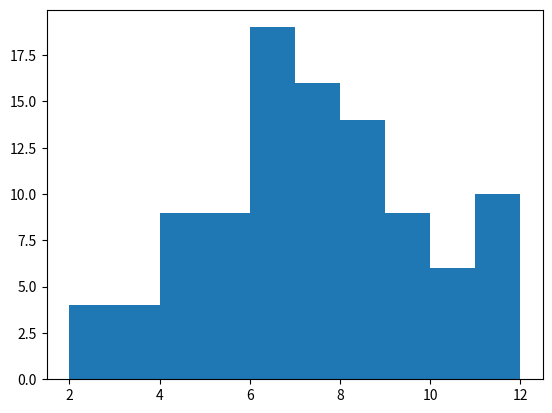

This chart was generated by the following Python code: (Note: this script raises an exception after producing the figure.)
from __future__ import print_function
import matplotlib
matplotlib.use('Agg')
import matplotlib.pyplot as plt
import random

"""Part 1: for loops, range(), and help()"""

# 4 Days Explanation
def days():
	"""
	Print out the first letter of each day of the week, and then print out the
	fifth through eight days of September.
	"""
	for day in 'MTWRFSS': 
		print(day + 'day')
	for day in range(5,8):
		print('It is the ' + str(day) + 'th of September')
        
# 6a Roll Hundred Pair
def roll_hundred_pair():
	"""Plots histogram of 100 of 2 six-sided dice rolls"""
	plt.hist([dice(2) for i in range(100)])	
	plt.savefig("1.3.7/roll_hundred_pair")
	
	
# 6b Dice roll
def dice(n):
	"""Returns sum of n six-sided dice rolls"""
	return sum([random.randint(1, 6) for i in range(n)])

"""Part 2: While loops"""

# 7 Explanation
def validate():
    guess = '1' # initialization with a bad guess
    answer = 'hangman word'
    while guess not in answer:
        guess = raw_input('Name a letter in \''+answer+'\': ')
    print('Thank you!')

# Line 35 is necessary because the loop needs to be executed at least once
# and the guess needs to be not in the answer for the while loop to execute.

# 8 Annotations
def guess_winner(players=('Amy', 'Bill', 'Cathy', 'Dale')):
	'''
	Pick one winner from players, display them to the user, and
	ask them to guess until they get it right. Return how many
	guesses it took.
	'''
	winner = random.choice(players) 

	####
	# Print out each player in a comma-separated list
	# Could be written as ", ".join(players) but whatever
	####
	print('Guess which of these people won the lottery: ',end='')
	for p in players[:len(players)-1]: # Iterate *until* the last index (length - 1)
		print(p+', ', end='')
	print(players[len(players)-1]) # Print the last player (length - 1)
	
	####
	# Take input until it is the winner, and increment
	# the guesses until it is correct.
	####
	guesses = 1 
	while raw_input() != winner:
		print('Guess again!')
		guesses += 1
	print('You guessed in', guesses, 'guesses!')
    
	return guesses
    
# 9 Number guess
def goguess():
	"""
	Pick a number and constantly ask for a guess until it is correct, giving
	hints along the way.
	"""
	n = random.randint(1, 20)
	print("I have a number between 1 and 20 inclusive.")
	
	guesses = 0
	while True:
		guess = int(raw_input("Guess\n> "))
		guesses += 1
		
		if guess == n:
			print("Right! My number is " + str(n) + "! You guessed in " + str(guesses) + " guesses!")
			break
		else:
			print(str(guess) + " is too " + ("low" if guess < n else "high"))
			
# 10 It will take at most 5999 guesses, because you could pick n-1,
# and it will say that is is too high. Then you can guess n-2,
# which may also be too high. This can continue until you reach 1,
# giving the correct guess after 5999 guesses.
			
"""Part 3: Practice"""

# 11a Matches
def matches(tickets, winners):
	"""
	Return how many numbers are in common with the given lists
	"""
	return len(set(tickets) & set(winners))
	
# 11b Mastermind
def report(guess, secret):
	matched = 0
	rest_guess = set()
	rest_secret = set()
	
	for i in range(len(secret)):
		if secret[i] == guess[i]:
			matched += 1
		else:
			rest_guess.add(guess[i])
			rest_secret.add(secret[i])

	return [matched, len(rest_guess & rest_secret)]
	
"""Conclusion"""

# 1 The disadvantages of writing a program with unrolled loops
# is that it can become hard to keep track of and maintain.
# Also, it takes up more code to do something that could
# be done more efficiently with a loop. It is often harder
# to get an idea across when using unrolled loops than
# a normal loop where variables can be named to represent
# each part of something.

# 2 The relationship between iteration and analysis of data
# is that iteration is used to go through data and analyze
# each part of it.

# 3 A while loop repeats a given block of code while a condition
# is true. A for loop repeats a given block of code and provides
# an iteration variable for each element in an iterable.

# 4 My partner and I were able to discuss problems we had
# when implementing algorithms and find out new ways to
# solve them.

# 1.3.7 Function test

days()
roll_hundred_pair()
print("Roll 2 dice:", dice(2))
print("Roll 3 dice:", dice(3))
validate()
goguess()
print(matches([11, 12, 13, 14, 15], [3, 8, 12, 13, 17]))
print(report(['red','red','red','green','yellow'], ['red','red','yellow','yellow','black']))

# Yes, I believe I did it correctly as these were the examples provided.